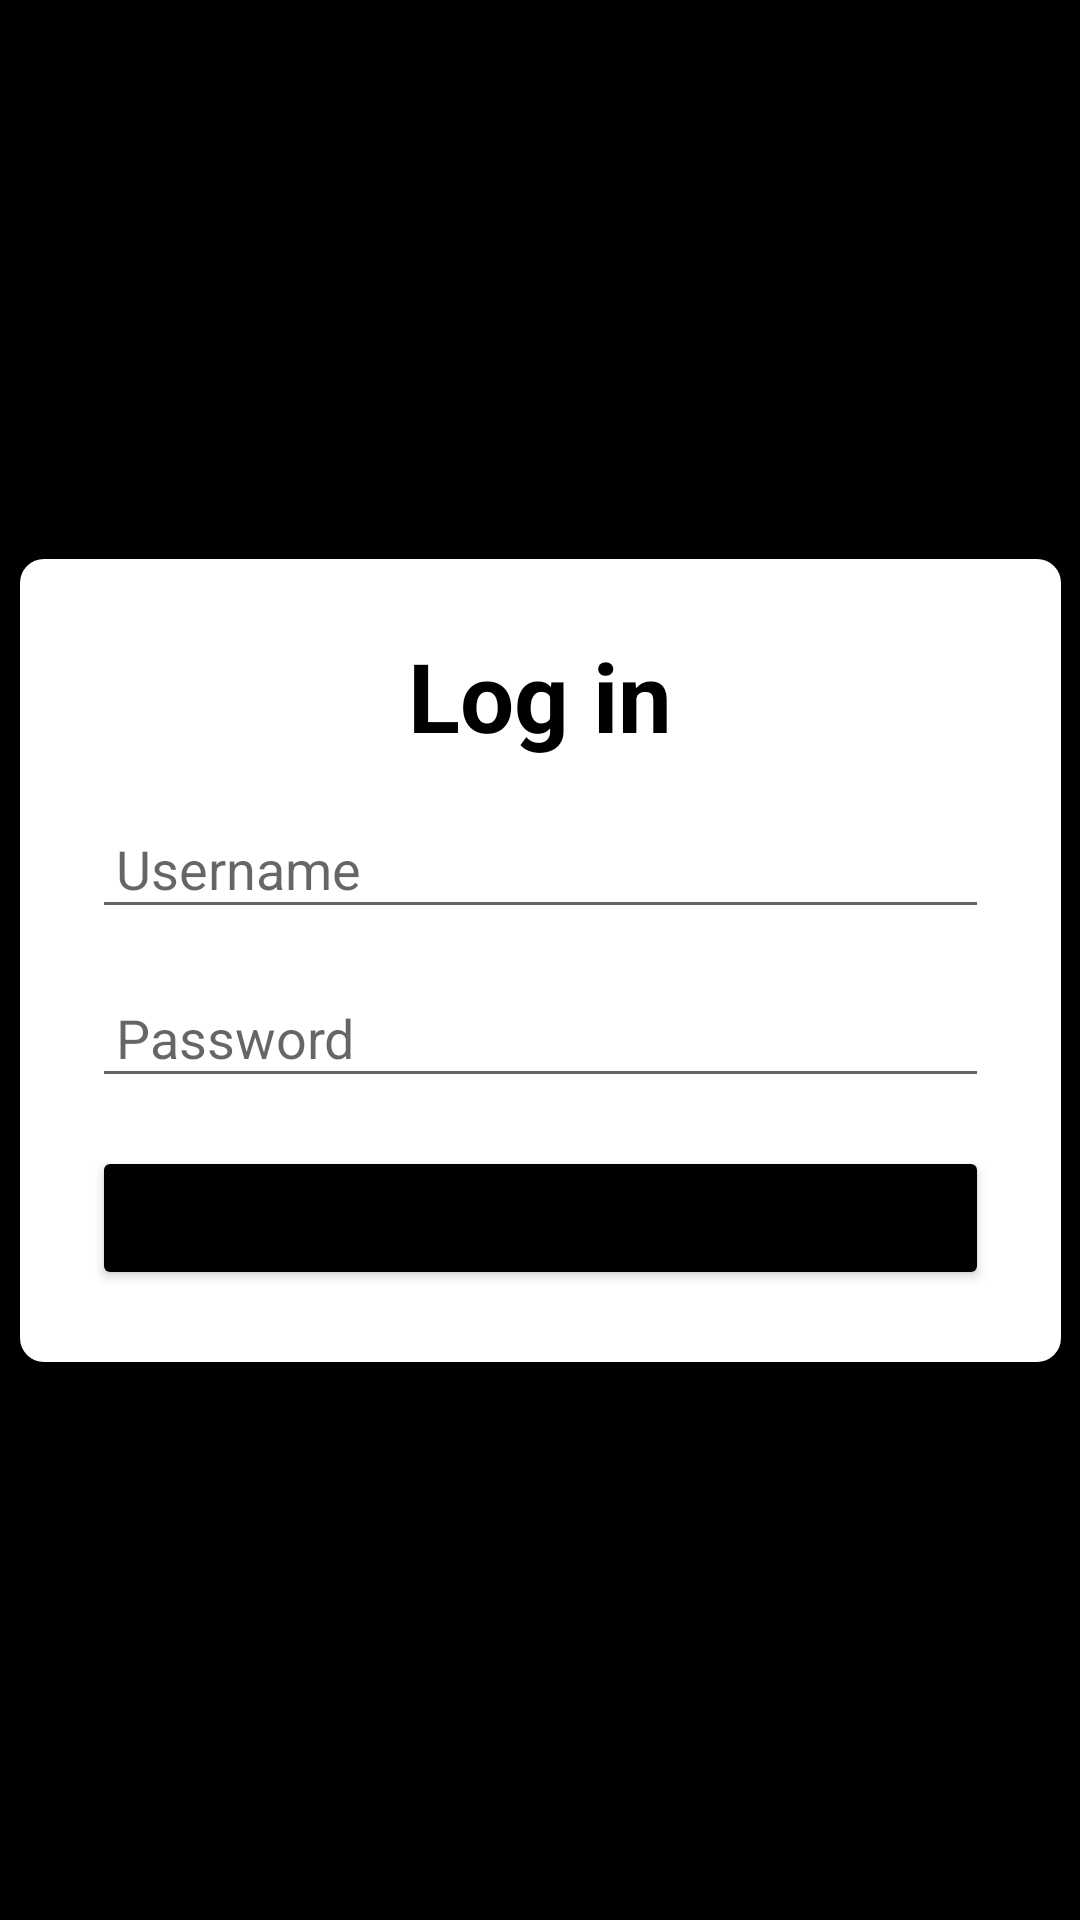

Layout XML and referenced resources for this Android screen:
<!-- AndroidManifest.xml: application theme Theme.ProjectNewsNicoRetno.NoActionBar -->
<!-- res/layout/activity_login.xml -->
<?xml version="1.0" encoding="utf-8"?>
<androidx.constraintlayout.widget.ConstraintLayout xmlns:android="http://schemas.android.com/apk/res/android"
    xmlns:app="http://schemas.android.com/apk/res-auto"
    xmlns:tools="http://schemas.android.com/tools"
    android:layout_width="match_parent"
    android:layout_height="match_parent"
    android:id="@+id/layoutLogin"
    android:background="@color/black"
    tools:context=".ui.LoginActivity">

    <androidx.constraintlayout.widget.ConstraintLayout
        android:id="@+id/constraintLayout"
        android:layout_width="347dp"
        android:layout_height="wrap_content"
        android:layout_marginHorizontal="32dp"
        android:background="@drawable/custom_white_radius"
        app:layout_constraintBottom_toBottomOf="parent"
        app:layout_constraintEnd_toEndOf="parent"
        app:layout_constraintStart_toStartOf="parent"
        app:layout_constraintTop_toTopOf="parent">

        <TextView
            android:id="@+id/textView"
            android:layout_width="0dp"
            android:layout_height="wrap_content"
            android:layout_marginStart="24dp"
            android:layout_marginTop="24dp"
            android:layout_marginEnd="24dp"
            android:gravity="center"
            android:text="@string/loginText"
            android:textColor="#000"
            android:textSize="32sp"
            android:textStyle="bold"
            app:layout_constraintEnd_toEndOf="parent"
            app:layout_constraintStart_toStartOf="parent"
            app:layout_constraintTop_toTopOf="parent" />

        <EditText
            android:id="@+id/etUserName"
            android:layout_width="0dp"
            android:layout_height="wrap_content"
            android:layout_marginTop="16dp"
            android:gravity="start"
            android:hint="Username"
            android:maxLength="30"
            android:padding="8dp"
            android:singleLine="true"
            app:layout_constraintEnd_toEndOf="@+id/textView"
            app:layout_constraintStart_toStartOf="@+id/textView"
            app:layout_constraintTop_toBottomOf="@+id/textView" />

        <EditText
            android:id="@+id/etPass"
            android:layout_width="0dp"
            android:layout_height="wrap_content"
            android:layout_marginTop="16dp"
            android:gravity="start"
            android:hint="Password"
            android:padding="8dp"
            android:maxLength="30"
            android:password="true"
            android:singleLine="true"
            app:layout_constraintEnd_toEndOf="@+id/etUserName"
            app:layout_constraintStart_toStartOf="@+id/etUserName"
            app:layout_constraintTop_toBottomOf="@+id/etUserName" />

        <Button
            android:id="@+id/btnLogin"
            android:layout_width="0dp"
            android:layout_height="wrap_content"
            android:layout_marginTop="16dp"
            android:layout_marginBottom="24dp"
            android:backgroundTint="@color/black"
            android:onClick="login"
            android:text="@string/log_in"
            app:layout_constraintBottom_toBottomOf="parent"
            app:layout_constraintEnd_toEndOf="@+id/etPass"
            app:layout_constraintStart_toStartOf="@+id/etPass"
            app:layout_constraintTop_toBottomOf="@+id/etPass" />

        <ProgressBar
            android:id="@+id/progressBar"
            style="?android:attr/progressBarStyle"
            android:layout_width="wrap_content"
            android:layout_height="wrap_content"
            android:visibility="gone"
            app:layout_constraintBottom_toBottomOf="@+id/btnLogin"
            app:layout_constraintEnd_toEndOf="@+id/btnLogin"
            app:layout_constraintStart_toStartOf="@+id/btnLogin"
            app:layout_constraintTop_toTopOf="@+id/btnLogin" />
    </androidx.constraintlayout.widget.ConstraintLayout>

</androidx.constraintlayout.widget.ConstraintLayout>
<!-- resources referenced by this layout -->
<resources>
  <color name="black">#FF000000</color>
  <!-- drawable custom_white_radius (drawable-v24) -->
  <?xml version="1.0" encoding="utf-8"?>
  <shape xmlns:android="http://schemas.android.com/apk/res/android"
      android:shape="rectangle">
      <solid
          android:color="@color/white" android:type="linear"/>
  
      <corners android:radius="8dp"/>
  </shape>
  <string name="log_in">Log in</string>
  <string name="loginText">Log in</string>
  <style name="Theme.ProjectNewsNicoRetno.NoActionBar">
          <item name="windowActionBar">false</item>
          <item name="windowNoTitle">true</item>
      </style>
  <color name="white">#FFFFFFFF</color>
</resources>
